Photos from the image-classification dataset "dataset" in the GitHub repository Vidit0305/CV-WatchDetection-Project. Its 3 classes are: analog, digital, smartwatch.

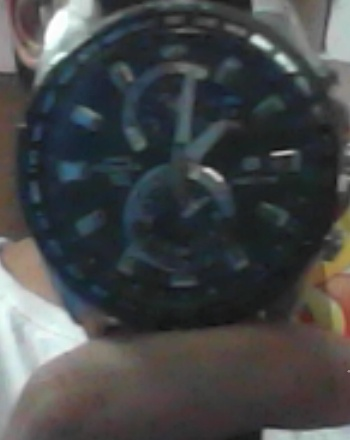
Label: analog

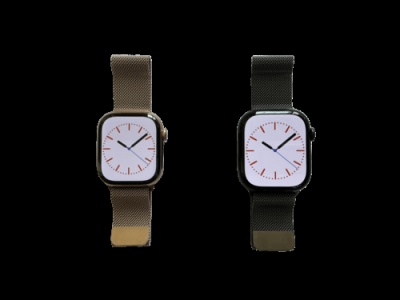
Label: smartwatch

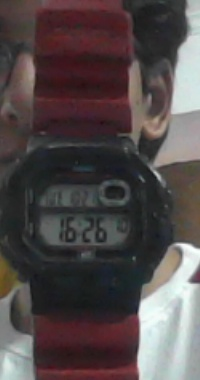
Label: digital

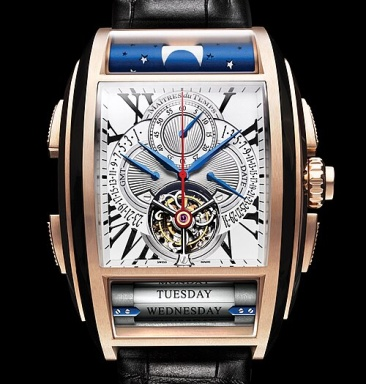
Label: analog

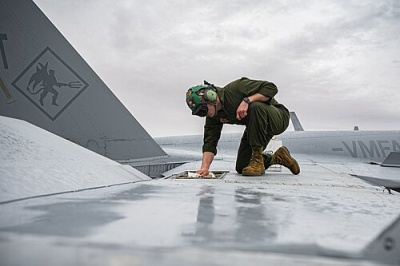
Label: smartwatch

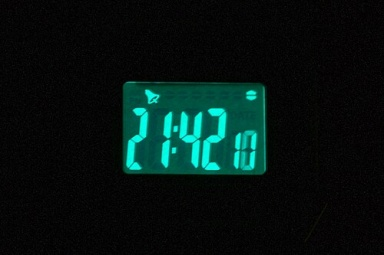
Label: digital
